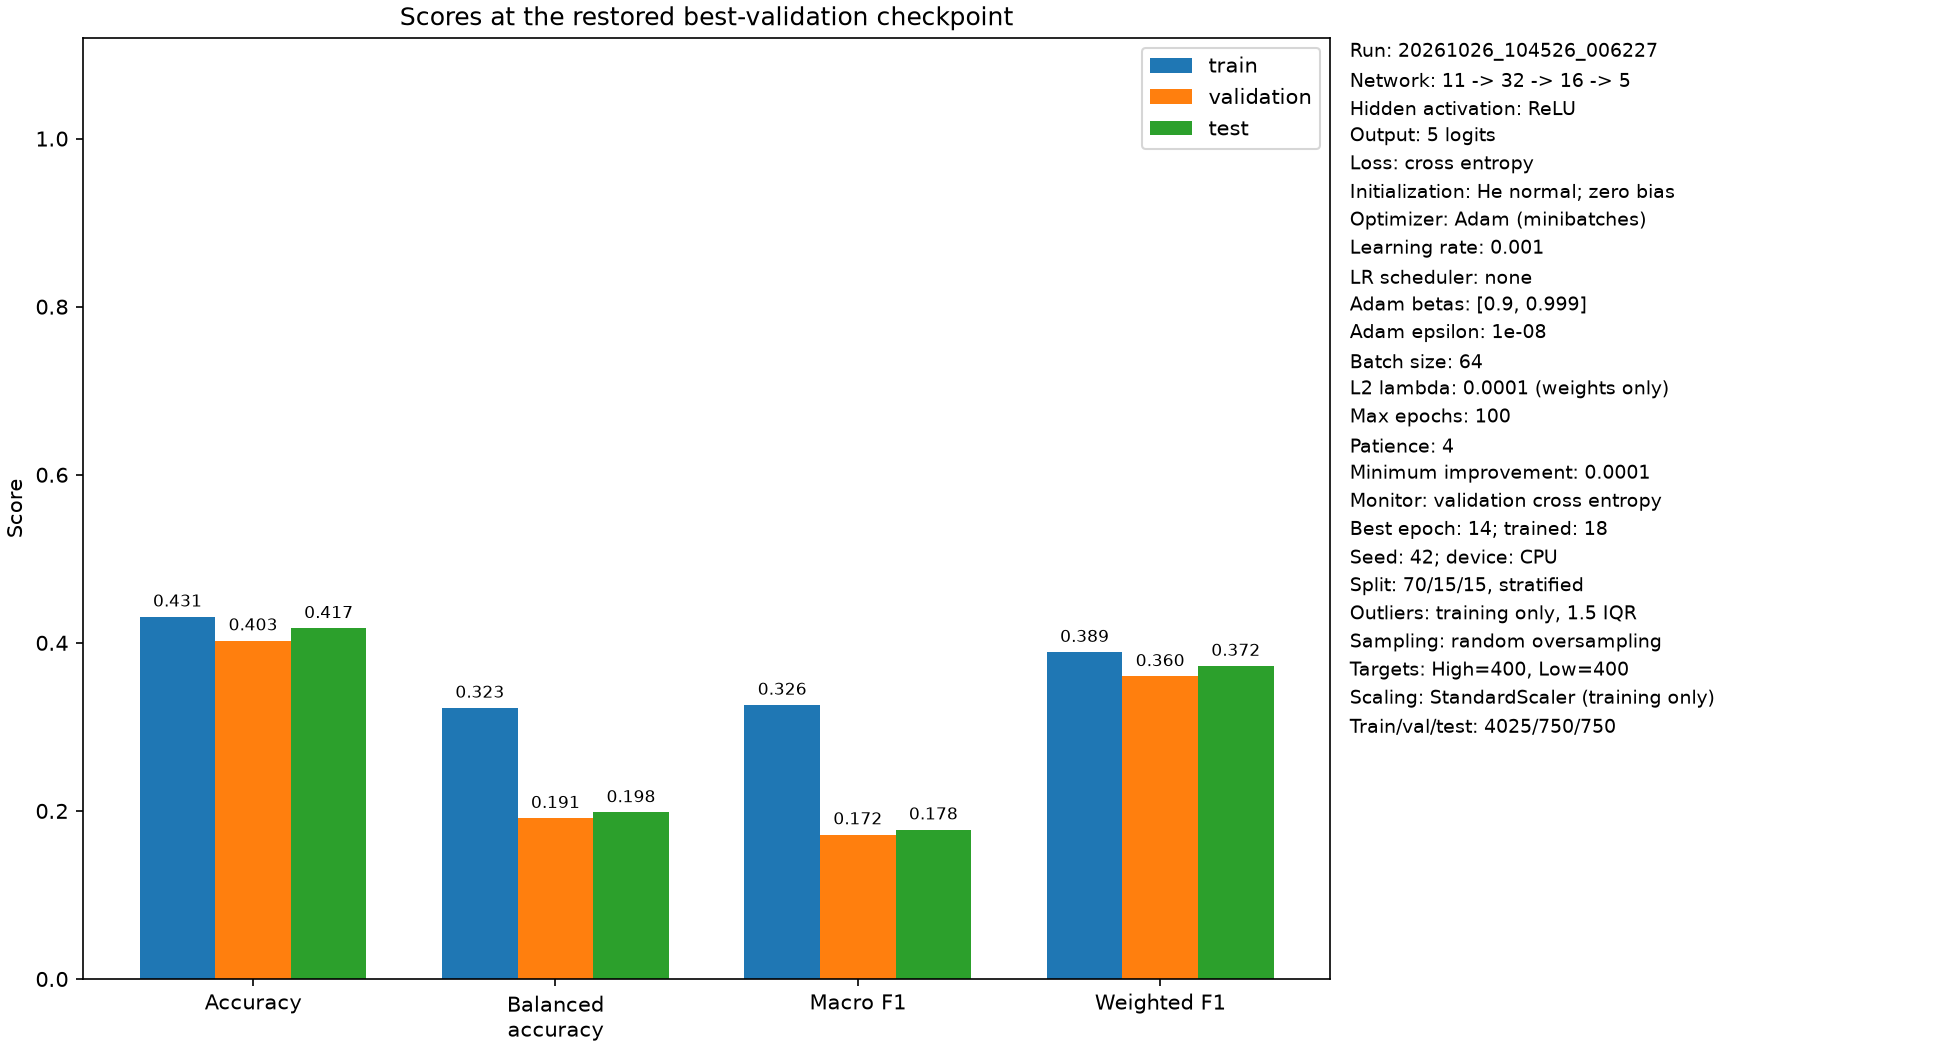

The data file committed next to this chart (first rows):
split, cross_entropy, accuracy, balanced_accuracy, macro_f1, weighted_f1, n_samples
train, 1.257, 0.4311, 0.3226, 0.3261, 0.3889, 4025
validation, 1.26, 0.4027, 0.1914, 0.1719, 0.3601, 750.0
test, 1.254, 0.4173, 0.1982, 0.1777, 0.3724, 750.0
